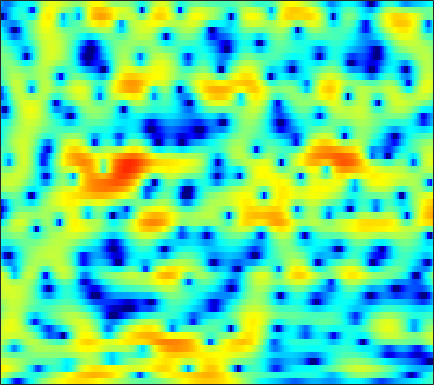

The data file committed next to this chart (first rows):
-2.052, -3.0197, -4.4894, -6.2044, -7.7087, -10.033, -12.672, -14.439, -14.936, -13.068, -10.667, -9.0441, -7.1821, -5.6334, -4.6168, -3.4185, -2.3589, -1.6433, -0.77016, 0.02103, 0.74714, 1.2475, 1.8725, 2.4624
3.11, 2.479, 1.602, 0.7115, 0.05664, -0.7674, -1.499, -1.964, -2.458, -2.827, -3.099, -3.267, -3.461, -3.618, -3.704, -3.758, -3.697, -3.549, -3.203, -2.682, -2.026, -1.485, -0.7294, 0.01792
5.426, 5.183, 4.801, 4.357, 3.986, 3.436, 2.822, 2.316, 1.567, 0.7119, -0.2994, -1.183, -2.574, -4.299, -5.869, -8.436, -11.39, -12.91, -11.99, -9.329, -6.969, -5.612, -4.29, -3.438
2.944, 2.909, 2.794, 2.62, 2.453, 2.191, 1.891, 1.648, 1.299, 0.9151, 0.5067, 0.1919, -0.2289, -0.6347, -0.9221, -1.263, -1.528, -1.66, -1.75, -1.752, -1.703, -1.661, -1.639, -1.701
0.6668, 0.455, 0.1217, -0.2335, -0.4867, -0.7838, -0.9806, -1.046, -1.029, -0.9171, -0.7431, -0.5972, -0.3973, -0.2085, -0.08378, 0.05769, 0.1757, 0.2495, 0.3277, 0.3808, 0.4129, 0.4239, 0.4262, 0.4155
-0.04603, -0.8271, -2.212, -4.081, -5.821, -8.434, -10.01, -9.258, -6.832, -4.493, -2.646, -1.565, -0.4606, 0.3335, 0.7692, 1.181, 1.449, 1.569, 1.642, 1.632, 1.568, 1.496, 1.394, 1.305
1.946, 1.52, 0.6772, -0.4172, -1.347, -2.512, -3.066, -2.865, -1.915, -0.7093, 0.3782, 1.041, 1.682, 2.062, 2.184, 2.165, 1.955, 1.688, 1.221, 0.6681, 0.06995, -0.3824, -0.963, -1.49
2.78, 3.031, 3.193, 3.21, 3.162, 3.044, 2.914, 2.828, 2.724, 2.603, 2.405, 2.195, 1.805, 1.274, 0.7751, -0.05971, -1.147, -2.151, -3.768, -5.748, -8.02, -9.723, -11.27, -11.4
2.815, 3.289, 3.751, 4.021, 4.11, 4.088, 3.905, 3.658, 3.174, 2.521, 1.694, 0.9679, -0.1279, -1.324, -2.252, -3.499, -4.726, -5.675, -7.087, -8.81, -10.87, -12.4, -13.31, -12.14
2.238, 2.864, 3.51, 3.914, 4.061, 4.055, 3.79, 3.412, 2.646, 1.566, 0.1094, -1.282, -3.678, -6.906, -10.02, -14.37, -14.22, -11.85, -9.273, -7.588, -6.402, -5.689, -4.871, -4.093
0.3933, 1.246, 2.133, 2.74, 3.015, 3.148, 3.01, 2.743, 2.147, 1.287, 0.1377, -0.919, -2.564, -4.387, -5.694, -6.914, -7.122, -6.66, -5.67, -4.617, -3.656, -3.02, -2.272, -1.604
-0.4366, 0.4013, 1.257, 1.872, 2.183, 2.409, 2.434, 2.335, 2.046, 1.586, 0.9939, 0.4974, -0.1948, -0.897, -1.39, -1.943, -2.31, -2.474, -2.576, -2.534, -2.406, -2.268, -2.03, -1.74
0.7946, 1.294, 1.848, 2.257, 2.473, 2.636, 2.667, 2.596, 2.397, 2.083, 1.672, 1.304, 0.7465, 0.1406, -0.3405, -0.9901, -1.642, -2.121, -2.709, -3.215, -3.599, -3.777, -3.837, -3.718
2.193, 2.482, 2.807, 3.038, 3.148, 3.208, 3.171, 3.072, 2.862, 2.556, 2.147, 1.756, 1.128, 0.3893, -0.2491, -1.244, -2.418, -3.407, -4.872, -6.49, -8.073, -9.013, -9.483, -8.897
2.874, 3.068, 3.222, 3.275, 3.265, 3.201, 3.091, 2.985, 2.807, 2.563, 2.222, 1.897, 1.329, 0.5669, -0.142, -1.303, -2.75, -4.06, -6.22, -9.06, -13.08, -17.55, -21.88, -15.41
3.251, 3.195, 2.92, 2.494, 2.132, 1.691, 1.401, 1.343, 1.43, 1.616, 1.782, 1.826, 1.68, 1.244, 0.7115, -0.254, -1.529, -2.695, -4.383, -6.054, -7.382, -7.896, -7.827, -6.995
3.606, 2.963, 1.746, 0.04548, -1.631, -4.384, -6.726, -6.406, -3.773, -1.165, 0.7184, 1.653, 2.392, 2.608, 2.417, 1.684, 0.3637, -1.055, -3.688, -7.75, -13.96, -15.07, -8.989, -4.868
0.3515, -0.6003, -2.051, -3.789, -5.279, -7.417, -8.866, -8.27, -5.878, -3.242, -1.074, 0.1403, 1.255, 1.925, 2.116, 1.959, 1.405, 0.7337, -0.4934, -1.819, -2.775, -2.807, -1.952, -0.573
-5.604, -6.99, -8.813, -9.995, -10.12, -9.332, -7.956, -6.803, -5.178, -3.55, -2.117, -1.173, -0.11, 0.6626, 1.073, 1.431, 1.583, 1.588, 1.524, 1.453, 1.442, 1.492, 1.662, 1.929
-9.515, -11.75, -16.36, -23.44, -20.3, -13.82, -9.877, -7.78, -5.609, -3.875, -2.486, -1.624, -0.6367, 0.1347, 0.6, 1.107, 1.481, 1.701, 1.947, 2.131, 2.29, 2.387, 2.507, 2.585
-7.205, -7.589, -8.046, -8.137, -7.843, -7.018, -5.912, -5.028, -3.864, -2.85, -1.957, -1.369, -0.7329, -0.1913, 0.1595, 0.5524, 0.8955, 1.137, 1.426, 1.686, 1.923, 2.084, 2.264, 2.384
-4.192, -4.055, -3.853, -3.6, -3.345, -2.948, -2.499, -2.159, -1.709, -1.345, -1.066, -0.8999, -0.7657, -0.682, -0.6243, -0.5369, -0.3737, -0.1961, 0.1054, 0.4819, 0.8739, 1.163, 1.502, 1.788
-1.746, -1.531, -1.203, -0.8462, -0.5934, -0.2674, 0.01643, 0.1688, 0.247, 0.1939, -0.04408, -0.3762, -0.9613, -1.744, -2.397, -3.136, -3.472, -3.325, -2.62, -1.634, -0.672, -0.05287, 0.6021, 1.083
-1.057, -0.6761, -0.05354, 0.6169, 1.097, 1.659, 2.063, 2.255, 2.306, 2.102, 1.581, 0.9253, -0.4085, -2.459, -4.739, -9.705, -20.06, -14.67, -7.272, -3.617, -1.489, -0.4968, 0.2624, 0.5038
-5.912, -4.458, -2.516, -0.8333, 0.2658, 1.457, 2.324, 2.788, 3.175, 3.227, 2.978, 2.582, 1.728, 0.6102, -0.4058, -1.737, -2.483, -2.385, -1.473, -0.3737, 0.4613, 0.7728, 0.6922, -0.1227
-14.16, -11.07, -7.764, -5.141, -3.493, -1.73, -0.3494, 0.4138, 1.131, 1.521, 1.651, 1.621, 1.442, 1.179, 0.9793, 0.782, 0.7198, 0.7997, 1.003, 1.214, 1.384, 1.389, 1.136, 0.5835
-18.24, -15.84, -11.72, -8.273, -6.247, -4.144, -2.657, -1.848, -1.179, -0.8195, -0.7346, -0.8004, -0.9209, -1.074, -1.079, -0.9459, -0.6391, -0.3122, 0.1713, 0.6844, 1.125, 1.403, 1.674, 1.845
-12.58, -11.38, -8.78, -6.385, -4.968, -3.506, -2.552, -2.158, -2.007, -2.291, -2.986, -3.763, -5.018, -6.082, -6.425, -5.893, -4.569, -3.445, -2.029, -0.7658, 0.2632, 0.9206, 1.689, 2.318
-2.66, -2.51, -2.105, -1.576, -1.202, -0.8472, -0.7034, -0.8092, -1.263, -2.249, -3.781, -5.508, -9.021, -15.38, -26.03, -14.99, -9.038, -6.464, -4.084, -2.369, -1.047, -0.2142, 0.7604, 1.623
1.09, 1.185, 1.335, 1.479, 1.551, 1.544, 1.358, 1.101, 0.5312, -0.3029, -1.432, -2.404, -3.82, -5.106, -5.695, -5.871, -5.455, -5.074, -4.409, -3.875, -3.225, -2.649, -1.778, -0.7819
2.091, 2.324, 2.59, 2.765, 2.841, 2.866, 2.76, 2.59, 2.217, 1.744, 1.066, 0.5044, -0.3854, -1.279, -2.009, -2.987, -4.044, -4.893, -6.297, -7.874, -9.237, -9.379, -7.869, -5.479
1.368, 1.748, 2.115, 2.391, 2.557, 2.74, 2.892, 2.935, 2.907, 2.686, 2.32, 1.882, 1.153, 0.1929, -0.653, -2.002, -3.645, -5.094, -7.602, -10.94, -15.75, -17.82, -13.11, -8.351
-0.1865, -0.14, -0.201, -0.165, 0.05559, 0.6118, 1.35, 1.886, 2.473, 2.717, 2.724, 2.471, 1.921, 0.9473, 0.07015, -1.427, -3.149, -4.545, -6.25, -7.688, -8.283, -8.136, -6.992, -5.27
-1.8, -3.091, -5.714, -9.129, -9.482, -5.497, -1.935, -0.02387, 1.692, 2.71, 3.108, 3.079, 2.574, 1.601, 0.5173, -1.343, -3.854, -6.124, -9.921, -13.6, -13.71, -11.28, -8.009, -5.095
-2.033, -2.979, -4.665, -6.149, -6.043, -3.975, -1.417, 0.1704, 1.724, 2.712, 3.103, 3.084, 2.573, 1.624, 0.5533, -1.324, -3.801, -6.137, -9.628, -13, -13.63, -12.3, -9.571, -6.825
-2.244, -1.928, -1.515, -1.046, -0.5636, 0.2539, 1.138, 1.769, 2.479, 2.925, 3.089, 2.97, 2.536, 1.706, 0.8545, -0.6481, -2.497, -4.14, -6.618, -9.403, -12.88, -15.85, -16.58, -11.74
-4.113, -2.899, -1.573, -0.4809, 0.2272, 1.053, 1.772, 2.229, 2.699, 2.98, 3.063, 2.969, 2.642, 2.046, 1.422, 0.3673, -0.9571, -2.127, -3.964, -6.123, -8.447, -10, -10.35, -8.461
-4.808, -3.622, -2.283, -1.143, -0.4043, 0.4464, 1.174, 1.634, 2.122, 2.463, 2.623, 2.64, 2.484, 2.16, 1.8, 1.176, 0.4022, -0.2567, -1.177, -2.095, -2.861, -3.254, -3.462, -3.288
-4.19, -3.609, -2.796, -1.955, -1.317, -0.4708, 0.3073, 0.834, 1.444, 1.926, 2.264, 2.414, 2.479, 2.391, 2.233, 1.901, 1.456, 1.073, 0.5058, -0.06336, -0.6186, -0.9841, -1.41, -1.72
-4.851, -4.74, -4.295, -3.53, -2.813, -1.725, -0.6478, 0.1076, 0.9996, 1.737, 2.304, 2.608, 2.876, 2.963, 2.923, 2.741, 2.425, 2.114, 1.597, 1.009, 0.3511, -0.1725, -0.8856, -1.585
-8.716, -9.691, -9.565, -7.754, -5.983, -3.739, -1.792, -0.5495, 0.8136, 1.885, 2.691, 3.131, 3.527, 3.717, 3.731, 3.596, 3.289, 2.936, 2.329, 1.546, 0.6238, -0.1681, -1.299, -2.505
-12.73, -17.33, -18.76, -11.73, -8.096, -4.616, -2.055, -0.5594, 1.037, 2.219, 3.086, 3.557, 3.951, 4.149, 4.17, 4.028, 3.693, 3.306, 2.591, 1.607, 0.2996, -0.9087, -2.877, -5.25
-7.89, -8.153, -7.559, -6.03, -4.573, -2.589, -0.7862, 0.3743, 1.604, 2.501, 3.097, 3.376, 3.579, 3.626, 3.595, 3.476, 3.247, 2.996, 2.441, 1.591, 0.3291, -0.9685, -3.357, -6.831
-12.21, -10.99, -7.801, -4.861, -3.008, -1.011, 0.5296, 1.396, 2.156, 2.526, 2.476, 2.214, 1.702, 1.154, 0.9059, 0.9562, 1.326, 1.631, 1.889, 1.826, 1.396, 0.8195, -0.2403, -1.499
-10.7, -9.23, -5.795, -2.832, -1.131, 0.6317, 1.813, 2.343, 2.624, 2.336, 1.409, 0.1833, -2.463, -6.715, -10.22, -7.676, -3.213, -1.024, 0.8572, 1.866, 2.244, 2.217, 1.874, 1.314
-2.825, -2.171, -1.082, 0.07666, 0.902, 1.797, 2.395, 2.627, 2.608, 2.158, 1.26, 0.2666, -1.501, -3.495, -4.423, -3.796, -1.879, -0.4753, 0.9536, 1.82, 2.151, 2.083, 1.597, 0.6623
-2.07, -1.192, -0.1957, 0.6145, 1.106, 1.577, 1.851, 1.927, 1.833, 1.575, 1.176, 0.8316, 0.3938, 0.1123, 0.06424, 0.2573, 0.6916, 1.073, 1.523, 1.789, 1.763, 1.502, 0.7733, -0.5069
-1.83, -1.007, -0.1837, 0.379, 0.6334, 0.7964, 0.7668, 0.6274, 0.3387, -0.01076, -0.3448, -0.5347, -0.6251, -0.485, -0.2424, 0.214, 0.7383, 1.13, 1.563, 1.831, 1.884, 1.751, 1.315, 0.5894
-0.7284, -0.3352, 0.0002743, 0.1313, 0.07624, -0.1759, -0.6788, -1.218, -2.118, -3.21, -4.288, -4.898, -5.026, -4.261, -3.306, -1.894, -0.5662, 0.2988, 1.229, 1.901, 2.325, 2.481, 2.48, 2.286
-0.1641, -0.153, -0.2488, -0.5257, -0.8352, -1.461, -2.352, -3.245, -4.862, -7.222, -11.06, -16.15, -23.67, -12.37, -8.159, -4.56, -2.072, -0.6701, 0.7719, 1.822, 2.548, 2.911, 3.193, 3.261
-0.7945, -1.031, -1.436, -1.946, -2.392, -3.094, -3.894, -4.573, -5.641, -6.868, -8.139, -8.853, -8.809, -7.36, -5.787, -3.653, -1.774, -0.5746, 0.7507, 1.777, 2.528, 2.935, 3.287, 3.429
-2.108, -2.593, -3.342, -4.131, -4.75, -5.47, -6.03, -6.303, -6.439, -6.355, -6.032, -5.62, -4.848, -3.839, -2.965, -1.733, -0.5329, 0.3054, 1.282, 2.08, 2.695, 3.026, 3.294, 3.386
-3.56, -4.394, -5.685, -7.209, -8.464, -10.06, -11.04, -10.95, -9.761, -8.099, -6.444, -5.291, -3.86, -2.552, -1.635, -0.4854, 0.5626, 1.264, 2.073, 2.722, 3.193, 3.416, 3.542, 3.48
-4.901, -5.956, -7.569, -9.653, -11.78, -16.39, -28.6, -23.52, -14.18, -9.663, -6.751, -5.075, -3.297, -1.818, -0.8514, 0.3172, 1.365, 2.067, 2.881, 3.51, 3.91, 4.053, 4.015, 3.694
-7.176, -8.054, -8.715, -9.082, -9.327, -9.686, -9.664, -9.125, -7.731, -6.064, -4.547, -3.59, -2.523, -1.552, -0.8171, 0.2167, 1.358, 2.231, 3.31, 4.172, 4.733, 4.917, 4.797, 4.209
-19.15, -20.68, -13.22, -9.569, -7.944, -6.447, -5.33, -4.635, -3.901, -3.36, -3.094, -3.199, -3.668, -4.478, -4.845, -4.053, -1.802, 0.1001, 2.314, 3.98, 5.087, 5.539, 5.647, 5.18
-9.99, -10.58, -9.972, -8.725, -7.687, -6.429, -5.365, -4.715, -4.087, -3.83, -4.048, -4.612, -6.223, -9.504, -13.85, -13.97, -6.697, -3.116, 0.146, 2.35, 3.806, 4.504, 4.978, 4.979
-8.489, -9.432, -10.2, -10.3, -9.833, -8.806, -7.578, -6.701, -5.694, -4.997, -4.642, -4.551, -4.658, -4.755, -4.633, -3.934, -2.626, -1.436, 0.1323, 1.505, 2.58, 3.189, 3.736, 3.998
